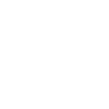
t = 0.00 s
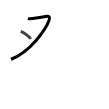
t = 1.75 s
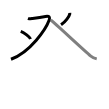
t = 3.50 s
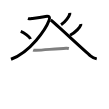
t = 5.50 s
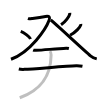
t = 7.25 s
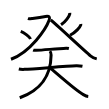
t = 9.00 s

The animated SVG that drew these frames (rendered in a browser with its animation timeline set to each time). Animation: 9 SMIL elements (animate=9); one cycle of 9.00 s.

<svg width="109px" height="109px" viewBox="0 0 px 109px" xmlns="http://www.w3.org/2000/svg" xmlns:xlink="http://www.w3.org/1999/xlink" xml:space="preserve" version="1.1"  baseProfile="full">
<path d="M28,18.29c1.5,0.65,2.07,0.53,4.5,0.22c6.31-0.81,6.25-1.02,12.99-2.06c3.99-0.61,4.79,0.56,3.51,4.08c-3,8.26-18.25,31.22-38,38.72" style="fill:none;stroke:black;stroke-width:3;opacity:0">
  <animate attributeType="CSS" attributeName="opacity" from="0" to="1" begin="0s" dur="1s" repeatCount="0" fill="freeze" />
</path>
<path d="M20.77,31.39c3.46,1.34,8.93,5.5,9.79,7.58" style="fill:none;stroke:black;stroke-width:3;opacity:0">
  <animate attributeType="CSS" attributeName="opacity" from="0" to="1" begin="1s" dur="1s" repeatCount="0" fill="freeze" />
</path>
<path d="M69.78,12.89c0.02,0.28,0.05,0.72-0.05,1.13c-0.59,2.37-4,7.58-8.67,10.77" style="fill:none;stroke:black;stroke-width:3;opacity:0">
  <animate attributeType="CSS" attributeName="opacity" from="0" to="1" begin="2s" dur="1s" repeatCount="0" fill="freeze" />
</path>
<path d="M50.75,20.04C54,22.25,83.98,50.51,90.47,55.8c2.2,1.8,4.08,2.57,6.28,3.08" style="fill:none;stroke:black;stroke-width:3;opacity:0">
  <animate attributeType="CSS" attributeName="opacity" from="0" to="1" begin="3s" dur="1s" repeatCount="0" fill="freeze" />
</path>
<path d="M80.77,24.04c0.03,0.26,0.06,0.68-0.06,1.06c-0.73,2.24-4.92,7.17-10.66,10.18" style="fill:none;stroke:black;stroke-width:3;opacity:0">
  <animate attributeType="CSS" attributeName="opacity" from="0" to="1" begin="4s" dur="1s" repeatCount="0" fill="freeze" />
</path>
<path d="M33.13,50.07c0.75,0.29,2.13,0.32,2.88,0.29c8.24-0.36,21.44-1.83,30.24-2.12c1.25-0.04,2,0.14,2.63,0.28" style="fill:none;stroke:black;stroke-width:3;opacity:0">
  <animate attributeType="CSS" attributeName="opacity" from="0" to="1" begin="5s" dur="1s" repeatCount="0" fill="freeze" />
</path>
<path d="M18.81,69.03c0.97,0.24,4.57,0.37,5.63,0.34c9.76-0.26,41.22-3.33,51.77-3.54c1.34-0.03,3.77,0.04,6.24,0.51" style="fill:none;stroke:black;stroke-width:3;opacity:0">
  <animate attributeType="CSS" attributeName="opacity" from="0" to="1" begin="6s" dur="1s" repeatCount="0" fill="freeze" />
</path>
<path d="M49.92,51.13c0.62,0.7,1.21,2.39,1.19,3.74c-0.24,23.37-12,35.7-31.36,42.88" style="fill:none;stroke:black;stroke-width:3;opacity:0">
  <animate attributeType="CSS" attributeName="opacity" from="0" to="1" begin="7s" dur="1s" repeatCount="0" fill="freeze" />
</path>
<path d="M50.1,67.89c7.99,6.64,25.29,22.28,33.26,26.73c2.71,1.51,3.66,1.74,4.89,1.88" style="fill:none;stroke:black;stroke-width:3;opacity:0">
  <animate attributeType="CSS" attributeName="opacity" from="0" to="1" begin="8s" dur="1s" repeatCount="0" fill="freeze" />
</path>
</svg>
